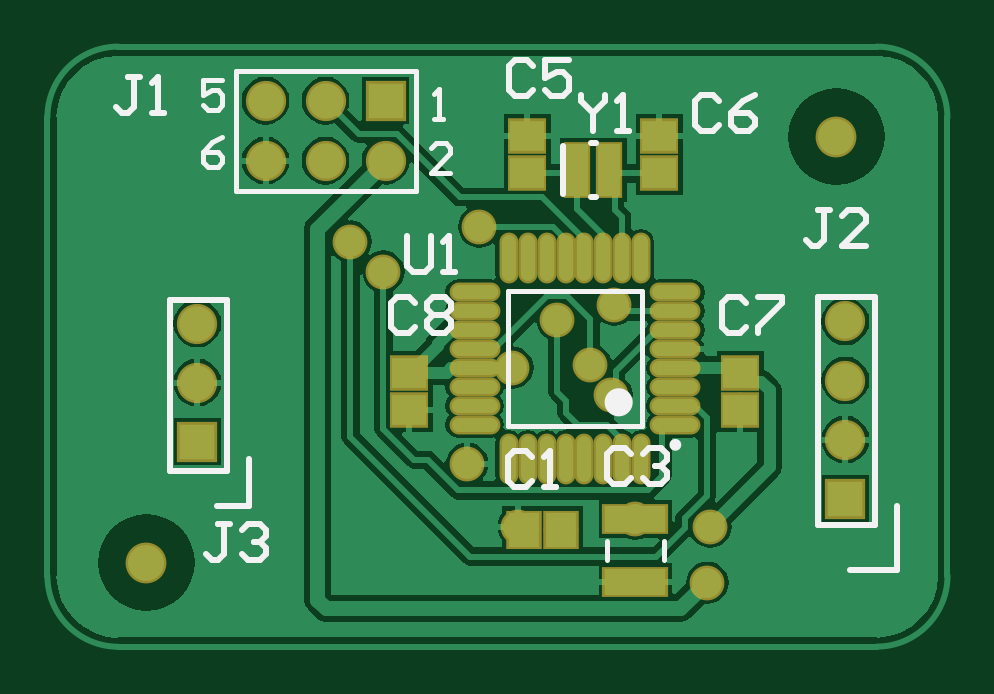
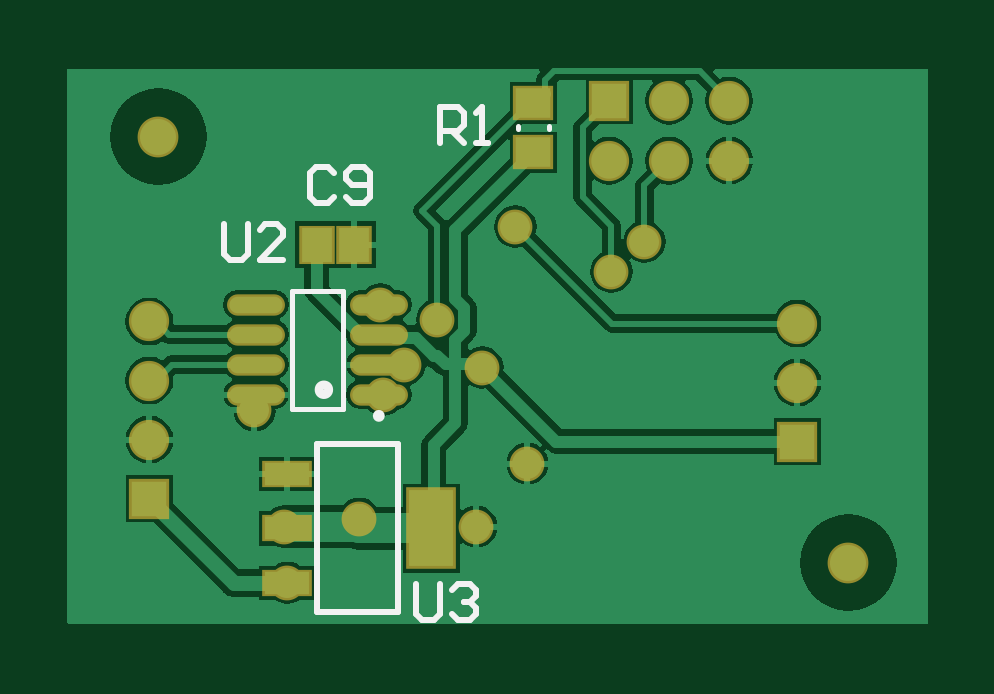
Circuit board: 9 layer files. Board 38.1 x 25.4 mm.
- bottom_copper: psyduck 2.GBL (16937 bytes)
- bottom_silk: psyduck 2.GBO (1475 bytes)
- paste: psyduck 2.GBP (572 bytes)
- bottom_mask: psyduck 2.GBS (1309 bytes)
- outline: psyduck 2.GM1 (154 bytes)
- top_copper: psyduck 2.GTL (19517 bytes)
- top_silk: psyduck 2.GTO (3949 bytes)
- paste: psyduck 2.GTP (1097 bytes)
- top_mask: psyduck 2.GTS (1829 bytes)

=== bottom_copper: psyduck 2.GBL (16937 bytes, source omitted) ===
=== bottom_silk: psyduck 2.GBO ===
G04*
G04 #@! TF.GenerationSoftware,Altium Limited,Altium Designer,20.0.11 (256)*
G04*
G04 Layer_Color=32896*
%FSLAX43Y43*%
%MOMM*%
G71*
G01*
G75*
%ADD10C,0.250*%
%ADD12C,0.200*%
%ADD13C,0.254*%
%ADD49C,0.400*%
D10*
X24195Y9768D02*
G03*
X24195Y9768I-125J0D01*
G01*
D12*
X18176Y21921D02*
Y22021D01*
X16876Y21921D02*
Y22021D01*
X25595Y15073D02*
X27745D01*
X25595Y10073D02*
X27745D01*
Y15073D01*
X25595Y10073D02*
Y15073D01*
D13*
X23241Y1444D02*
X26670D01*
X23241D02*
Y8556D01*
X26670Y1444D02*
Y8556D01*
X23241D02*
X26670D01*
X30645Y17881D02*
Y16612D01*
X30391Y16358D01*
X29883D01*
X29629Y16612D01*
Y17881D01*
X28106Y16358D02*
X29121D01*
X28106Y17373D01*
Y17627D01*
X28360Y17881D01*
X28868D01*
X29121Y17627D01*
X22479Y2667D02*
Y1397D01*
X22225Y1143D01*
X21717D01*
X21463Y1397D01*
Y2667D01*
X20955Y2413D02*
X20701Y2667D01*
X20193D01*
X19939Y2413D01*
Y2159D01*
X20193Y1905D01*
X20447D01*
X20193D01*
X19939Y1651D01*
Y1397D01*
X20193Y1143D01*
X20701D01*
X20955Y1397D01*
X21463Y21336D02*
Y22860D01*
X20701D01*
X20447Y22606D01*
Y22098D01*
X20701Y21844D01*
X21463D01*
X20955D02*
X20447Y21336D01*
X19939D02*
X19431D01*
X19685D01*
Y22860D01*
X19939Y22606D01*
X25949Y20066D02*
X26202Y20320D01*
X26710D01*
X26964Y20066D01*
Y19050D01*
X26710Y18796D01*
X26202D01*
X25949Y19050D01*
X25441D02*
X25187Y18796D01*
X24679D01*
X24425Y19050D01*
Y20066D01*
X24679Y20320D01*
X25187D01*
X25441Y20066D01*
Y19812D01*
X25187Y19558D01*
X24425D01*
D49*
X26595Y10873D02*
G03*
X26595Y10873I-200J0D01*
G01*
M02*

=== paste: psyduck 2.GBP ===
G04*
G04 #@! TF.GenerationSoftware,Altium Limited,Altium Designer,20.0.11 (256)*
G04*
G04 Layer_Color=128*
%FSLAX43Y43*%
%MOMM*%
G71*
G01*
G75*
%ADD20R,1.300X1.450*%
%ADD40R,1.500X1.250*%
%ADD41O,2.250X0.700*%
%ADD42R,1.900X3.250*%
%ADD43R,1.900X0.950*%
D20*
X26708Y17018D02*
D03*
X25108D02*
D03*
D40*
X17526Y20921D02*
D03*
Y23021D02*
D03*
D41*
X29270Y14478D02*
D03*
Y13208D02*
D03*
Y11938D02*
D03*
Y10668D02*
D03*
X24070Y14478D02*
D03*
Y13208D02*
D03*
Y11938D02*
D03*
Y10668D02*
D03*
D42*
X21842Y5000D02*
D03*
D43*
X27942Y7300D02*
D03*
Y2700D02*
D03*
Y5000D02*
D03*
M02*

=== bottom_mask: psyduck 2.GBS ===
G04*
G04 #@! TF.GenerationSoftware,Altium Limited,Altium Designer,20.0.11 (256)*
G04*
G04 Layer_Color=16711935*
%FSLAX43Y43*%
%MOMM*%
G71*
G01*
G75*
%ADD26R,1.503X1.653*%
%ADD27C,1.727*%
%ADD28C,1.703*%
%ADD29R,1.703X1.703*%
%ADD30R,1.703X1.703*%
%ADD31C,1.473*%
%ADD45R,1.703X1.453*%
%ADD46O,2.453X0.903*%
%ADD47R,2.103X3.453*%
%ADD48R,2.103X1.153*%
D26*
X26708Y17018D02*
D03*
X25108D02*
D03*
D27*
X33401Y21590D02*
D03*
X4191Y3556D02*
D03*
D28*
X9233Y20574D02*
D03*
Y23114D02*
D03*
X11773Y20574D02*
D03*
Y23114D02*
D03*
X14313Y20574D02*
D03*
X6350Y13676D02*
D03*
Y11176D02*
D03*
X33782Y8763D02*
D03*
Y11263D02*
D03*
Y13763D02*
D03*
D29*
X14313Y23114D02*
D03*
D30*
X6350Y8676D02*
D03*
X33782Y6263D02*
D03*
D31*
X29337Y9995D02*
D03*
X19939Y5080D02*
D03*
X17780Y7747D02*
D03*
X21590Y13843D02*
D03*
X22987Y11938D02*
D03*
X12827Y17145D02*
D03*
X14224Y15875D02*
D03*
X24003Y14478D02*
D03*
X23876Y10668D02*
D03*
X18288Y17780D02*
D03*
X19685Y11811D02*
D03*
X27942Y2700D02*
D03*
X28067Y5080D02*
D03*
X24892Y5414D02*
D03*
X21755Y4953D02*
D03*
D45*
X17526Y20921D02*
D03*
Y23021D02*
D03*
D46*
X29270Y14478D02*
D03*
Y13208D02*
D03*
Y11938D02*
D03*
Y10668D02*
D03*
X24070Y14478D02*
D03*
Y13208D02*
D03*
Y11938D02*
D03*
Y10668D02*
D03*
D47*
X21842Y5000D02*
D03*
D48*
X27942Y7300D02*
D03*
Y2700D02*
D03*
Y5000D02*
D03*
M02*

=== outline: psyduck 2.GM1 ===
G04*
G04 #@! TF.GenerationSoftware,Altium Limited,Altium Designer,20.0.11 (256)*
G04*
G04 Layer_Color=16711935*
%FSLAX43Y43*%
%MOMM*%
G71*
G01*
G75*
M02*

=== top_copper: psyduck 2.GTL (19517 bytes, source omitted) ===
=== top_silk: psyduck 2.GTO ===
G04*
G04 #@! TF.GenerationSoftware,Altium Limited,Altium Designer,20.0.11 (256)*
G04*
G04 Layer_Color=65535*
%FSLAX43Y43*%
%MOMM*%
G71*
G01*
G75*
%ADD10C,0.250*%
%ADD11C,0.600*%
%ADD12C,0.200*%
%ADD13C,0.254*%
%ADD14C,0.203*%
D10*
X26708Y8542D02*
G03*
X26708Y8542I-125J0D01*
G01*
D11*
X24483Y10342D02*
G03*
X24483Y10342I-300J0D01*
G01*
D12*
X7963Y24384D02*
X12831D01*
X7963D02*
X15583D01*
X7963Y19304D02*
X15583D01*
Y24384D01*
X7963Y19304D02*
Y24384D01*
X25183Y9342D02*
Y15042D01*
X19483Y9342D02*
Y15042D01*
Y9342D02*
X25183D01*
X19483Y15042D02*
X25183D01*
X26092Y3664D02*
Y4464D01*
X23692Y3664D02*
Y4464D01*
D13*
X22994Y21336D02*
X23241D01*
X22994Y19050D02*
X23241D01*
X21814Y19177D02*
Y21209D01*
X7160Y5936D02*
X8540D01*
Y7946D01*
X5207Y7453D02*
X7620D01*
Y11009D02*
Y14692D01*
X5207D02*
X7620D01*
X5207Y7453D02*
Y14692D01*
X7620Y7453D02*
Y11009D01*
X33982Y3263D02*
X35982D01*
Y4313D02*
Y5413D01*
X35052Y5127D02*
Y11096D01*
X32639Y5127D02*
X35052D01*
X32639D02*
Y14779D01*
X35052D01*
Y11096D02*
Y14779D01*
X35982Y5413D02*
Y5963D01*
Y3263D02*
Y4313D01*
X22606Y23368D02*
Y23114D01*
X23114Y22606D01*
X23622Y23114D01*
Y23368D01*
X23114Y22606D02*
Y21844D01*
X24130D02*
X24638D01*
X24384D01*
Y23368D01*
X24130Y23114D01*
X15240Y17399D02*
Y16129D01*
X15494Y15875D01*
X16002D01*
X16256Y16129D01*
Y17399D01*
X16764Y15875D02*
X17272D01*
X17018D01*
Y17399D01*
X16764Y17145D01*
X7747Y5207D02*
X7239D01*
X7493D01*
Y3937D01*
X7239Y3683D01*
X6985D01*
X6731Y3937D01*
X8255Y4953D02*
X8509Y5207D01*
X9017D01*
X9271Y4953D01*
Y4699D01*
X9017Y4445D01*
X8763D01*
X9017D01*
X9271Y4191D01*
Y3937D01*
X9017Y3683D01*
X8509D01*
X8255Y3937D01*
X33147Y18487D02*
X32639D01*
X32893D01*
Y17217D01*
X32639Y16963D01*
X32385D01*
X32131Y17217D01*
X34670Y16963D02*
X33655D01*
X34670Y17979D01*
Y18233D01*
X34416Y18487D01*
X33908D01*
X33655Y18233D01*
X3937Y24130D02*
X3429D01*
X3683D01*
Y22860D01*
X3429Y22606D01*
X3175D01*
X2921Y22860D01*
X4445Y22606D02*
X4953D01*
X4699D01*
Y24130D01*
X4445Y23876D01*
X15582Y14554D02*
X15328Y14808D01*
X14820D01*
X14566Y14554D01*
Y13538D01*
X14820Y13284D01*
X15328D01*
X15582Y13538D01*
X16090Y14554D02*
X16344Y14808D01*
X16852D01*
X17106Y14554D01*
Y14300D01*
X16852Y14046D01*
X17106Y13792D01*
Y13538D01*
X16852Y13284D01*
X16344D01*
X16090Y13538D01*
Y13792D01*
X16344Y14046D01*
X16090Y14300D01*
Y14554D01*
X16344Y14046D02*
X16852D01*
X29591Y14554D02*
X29337Y14808D01*
X28829D01*
X28575Y14554D01*
Y13538D01*
X28829Y13284D01*
X29337D01*
X29591Y13538D01*
X30099Y14808D02*
X31114D01*
Y14554D01*
X30099Y13538D01*
Y13284D01*
X28448Y23114D02*
X28194Y23368D01*
X27686D01*
X27432Y23114D01*
Y22098D01*
X27686Y21844D01*
X28194D01*
X28448Y22098D01*
X29972Y23368D02*
X29464Y23114D01*
X28956Y22606D01*
Y22098D01*
X29210Y21844D01*
X29718D01*
X29972Y22098D01*
Y22352D01*
X29718Y22606D01*
X28956D01*
X20567Y24587D02*
X20313Y24841D01*
X19805D01*
X19551Y24587D01*
Y23571D01*
X19805Y23317D01*
X20313D01*
X20567Y23571D01*
X22090Y24841D02*
X21075D01*
Y24079D01*
X21582Y24333D01*
X21836D01*
X22090Y24079D01*
Y23571D01*
X21836Y23317D01*
X21328D01*
X21075Y23571D01*
X24714Y8153D02*
X24460Y8407D01*
X23952D01*
X23698Y8153D01*
Y7137D01*
X23952Y6883D01*
X24460D01*
X24714Y7137D01*
X25222Y8153D02*
X25476Y8407D01*
X25983D01*
X26237Y8153D01*
Y7899D01*
X25983Y7645D01*
X25730D01*
X25983D01*
X26237Y7391D01*
Y7137D01*
X25983Y6883D01*
X25476D01*
X25222Y7137D01*
X20510Y8013D02*
X20256Y8267D01*
X19748D01*
X19494Y8013D01*
Y6998D01*
X19748Y6744D01*
X20256D01*
X20510Y6998D01*
X21018Y6744D02*
X21526D01*
X21272D01*
Y8267D01*
X21018Y8013D01*
D14*
X16345Y22352D02*
X16768D01*
X16557D01*
Y23622D01*
X16345Y23410D01*
X17064Y20066D02*
X16218D01*
X17064Y20912D01*
Y21124D01*
X16853Y21336D01*
X16430D01*
X16218Y21124D01*
X7412Y24003D02*
X6566D01*
Y23368D01*
X6989Y23579D01*
X7201D01*
X7412Y23368D01*
Y22945D01*
X7201Y22733D01*
X6778D01*
X6566Y22945D01*
X7412Y21590D02*
X6989Y21378D01*
X6566Y20955D01*
Y20532D01*
X6778Y20320D01*
X7201D01*
X7412Y20532D01*
Y20743D01*
X7201Y20955D01*
X6566D01*
M02*

=== paste: psyduck 2.GTP ===
G04*
G04 #@! TF.GenerationSoftware,Altium Limited,Altium Designer,20.0.11 (256)*
G04*
G04 Layer_Color=8421504*
%FSLAX43Y43*%
%MOMM*%
G71*
G01*
G75*
%ADD15R,1.450X1.300*%
%ADD16O,1.950X0.600*%
%ADD17O,0.600X1.950*%
%ADD18R,0.950X2.200*%
%ADD19R,2.600X1.100*%
%ADD20R,1.300X1.450*%
D15*
X25908Y21628D02*
D03*
Y20028D02*
D03*
X29337Y9995D02*
D03*
Y11595D02*
D03*
X15328Y11595D02*
D03*
Y9995D02*
D03*
X20320Y20028D02*
D03*
Y21628D02*
D03*
D16*
X26583Y9392D02*
D03*
Y10192D02*
D03*
Y10992D02*
D03*
Y11792D02*
D03*
Y12592D02*
D03*
Y13392D02*
D03*
Y14192D02*
D03*
Y14992D02*
D03*
X18083D02*
D03*
Y14192D02*
D03*
Y13392D02*
D03*
Y12592D02*
D03*
Y11792D02*
D03*
Y10992D02*
D03*
Y10192D02*
D03*
Y9392D02*
D03*
D17*
X25133Y16442D02*
D03*
X24333D02*
D03*
X23533D02*
D03*
X22733D02*
D03*
X21933D02*
D03*
X21133D02*
D03*
X20333D02*
D03*
X19533D02*
D03*
Y7942D02*
D03*
X20333D02*
D03*
X21133D02*
D03*
X21933D02*
D03*
X22733D02*
D03*
X23533D02*
D03*
X24333D02*
D03*
X25133D02*
D03*
D18*
X23789Y20193D02*
D03*
X22439D02*
D03*
D19*
X24892Y5414D02*
D03*
Y2714D02*
D03*
D20*
X21755Y4953D02*
D03*
X20155D02*
D03*
M02*

=== top_mask: psyduck 2.GTS ===
G04*
G04 #@! TF.GenerationSoftware,Altium Limited,Altium Designer,20.0.11 (256)*
G04*
G04 Layer_Color=8388736*
%FSLAX43Y43*%
%MOMM*%
G71*
G01*
G75*
%ADD21R,1.653X1.503*%
%ADD22O,2.153X0.803*%
%ADD23O,0.803X2.153*%
%ADD24R,1.153X2.403*%
%ADD25R,2.803X1.303*%
%ADD26R,1.503X1.653*%
%ADD27C,1.727*%
%ADD28C,1.703*%
%ADD29R,1.703X1.703*%
%ADD30R,1.703X1.703*%
%ADD31C,1.473*%
D21*
X25908Y21628D02*
D03*
Y20028D02*
D03*
X29337Y9995D02*
D03*
Y11595D02*
D03*
X15328Y11595D02*
D03*
Y9995D02*
D03*
X20320Y20028D02*
D03*
Y21628D02*
D03*
D22*
X26583Y9392D02*
D03*
Y10192D02*
D03*
Y10992D02*
D03*
Y11792D02*
D03*
Y12592D02*
D03*
Y13392D02*
D03*
Y14192D02*
D03*
Y14992D02*
D03*
X18083D02*
D03*
Y14192D02*
D03*
Y13392D02*
D03*
Y12592D02*
D03*
Y11792D02*
D03*
Y10992D02*
D03*
Y10192D02*
D03*
Y9392D02*
D03*
D23*
X25133Y16442D02*
D03*
X24333D02*
D03*
X23533D02*
D03*
X22733D02*
D03*
X21933D02*
D03*
X21133D02*
D03*
X20333D02*
D03*
X19533D02*
D03*
Y7942D02*
D03*
X20333D02*
D03*
X21133D02*
D03*
X21933D02*
D03*
X22733D02*
D03*
X23533D02*
D03*
X24333D02*
D03*
X25133D02*
D03*
D24*
X23789Y20193D02*
D03*
X22439D02*
D03*
D25*
X24892Y5414D02*
D03*
Y2714D02*
D03*
D26*
X21755Y4953D02*
D03*
X20155D02*
D03*
D27*
X33401Y21590D02*
D03*
X4191Y3556D02*
D03*
D28*
X9233Y20574D02*
D03*
Y23114D02*
D03*
X11773Y20574D02*
D03*
Y23114D02*
D03*
X14313Y20574D02*
D03*
X6350Y13676D02*
D03*
Y11176D02*
D03*
X33782Y8763D02*
D03*
Y11263D02*
D03*
Y13763D02*
D03*
D29*
X14313Y23114D02*
D03*
D30*
X6350Y8676D02*
D03*
X33782Y6263D02*
D03*
D31*
X29337Y9995D02*
D03*
X19939Y5080D02*
D03*
X17780Y7747D02*
D03*
X21590Y13843D02*
D03*
X22987Y11938D02*
D03*
X12827Y17145D02*
D03*
X14224Y15875D02*
D03*
X24003Y14478D02*
D03*
X23876Y10668D02*
D03*
X18288Y17780D02*
D03*
X19685Y11811D02*
D03*
X27942Y2700D02*
D03*
X28067Y5080D02*
D03*
X24892Y5414D02*
D03*
X21755Y4953D02*
D03*
M02*

